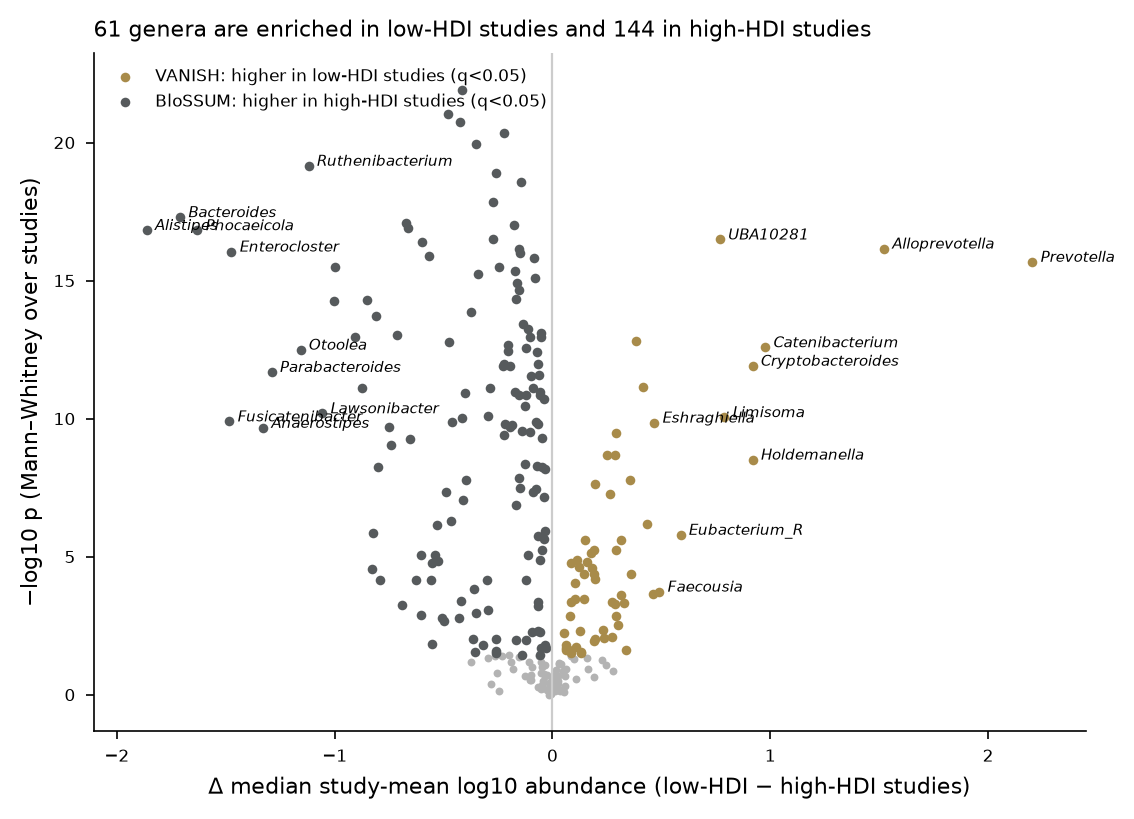

Data behind this chart, as committed beside it:
genus, n_low_studies, n_high_studies, median_low, median_high, delta_log10, p, frac_low_studies_higher, q, direction
Alitiscatomonas, 42, 569, -5.0, -4.583, -0.4175, 1.2027449412303706e-22, 0.0164, 3.4037681836819487e-20, BloSSUM (higher in high-HDI)
Acutalibacter, 42, 569, -5.0, -4.52, -0.4799, 9.156199921224028e-22, 0.03544, 1.2956022888532e-19, BloSSUM (higher in high-HDI)
Clostridium_A, 42, 569, -5.0, -4.575, -0.4252, 1.7587428167808374e-21, 0.0423, 1.6590807238299233e-19, BloSSUM (higher in high-HDI)
Fimivicinus, 42, 569, -5.0, -4.78, -0.2204, 4.541564961319486e-21, 0.01703, 3.213157210133536e-19, BloSSUM (higher in high-HDI)
Eisenbergiella, 42, 569, -5.0, -4.65, -0.3499, 1.1271349660746127e-20, 0.04511, 6.379583907982308e-19, BloSSUM (higher in high-HDI)
Ruthenibacterium, 42, 569, -4.895, -3.776, -1.12, 6.952078043993611e-20, 0.07628, 3.2790634774169864e-18, BloSSUM (higher in high-HDI)
Fimisoma, 42, 569, -5.0, -4.741, -0.2588, 1.2837572725407074e-19, 0.04804, 5.190047258986003e-18, BloSSUM (higher in high-HDI)
Frisingicoccus, 42, 569, -5.0, -4.854, -0.1456, 2.677860112382785e-19, 0.02314, 9.472930147554102e-18, BloSSUM (higher in high-HDI)
Scatomorpha, 42, 569, -5.0, -4.727, -0.2734, 1.4312079246293447e-18, 0.05858, 4.500353807445606e-17, BloSSUM (higher in high-HDI)
Bacteroides, 42, 569, -3.234, -1.524, -1.71, 5.049922926180451e-18, 0.1003, 1.4291281881090677e-16, BloSSUM (higher in high-HDI)
Phascolarctobacterium, 42, 569, -4.917, -4.245, -0.6721, 8.288390900382908e-18, 0.09695, 2.1323769316439664e-16, BloSSUM (higher in high-HDI)
Anaeromassilibacillus, 42, 569, -5.0, -4.824, -0.1756, 9.748620633752515e-18, 0.04511, 2.299049699459968e-16, BloSSUM (higher in high-HDI)
Adlercreutzia, 42, 569, -4.997, -4.335, -0.6616, 1.2568713693914597e-17, 0.08817, 2.7361122887521776e-16, BloSSUM (higher in high-HDI)
Alistipes, 42, 569, -4.053, -2.189, -1.863, 1.4696273048700122e-17, 0.1056, 2.838903313710484e-16, BloSSUM (higher in high-HDI)
Phocaeicola, 42, 569, -3.423, -1.793, -1.63, 1.5047190708712813e-17, 0.1061, 2.838903313710484e-16, BloSSUM (higher in high-HDI)
Anaerotruncus, 42, 569, -5.0, -4.725, -0.2753, 3.143747091961572e-17, 0.07507, 5.407785892025147e-16, BloSSUM (higher in high-HDI)
UBA10281, 42, 569, -4.201, -4.969, 0.7685, 3.24849329202924e-17, 0.8648, 5.407785892025147e-16, VANISH (higher in low-HDI)
Parasutterella, 42, 569, -4.94, -4.34, -0.5998, 3.918093253410219e-17, 0.1052, 6.160113281750511e-16, BloSSUM (higher in high-HDI)
Anaerotignum, 42, 569, -5.0, -4.845, -0.1547, 6.9125100845351e-17, 0.06457, 9.835010753777712e-16, BloSSUM (higher in high-HDI)
Alloprevotella, 42, 569, -3.292, -4.814, 1.522, 6.950537635178595e-17, 0.8801, 9.835010753777712e-16, VANISH (higher in low-HDI)
Enterocloster, 42, 569, -4.532, -3.059, -1.474, 8.910818258576855e-17, 0.1154, 1.200838841512976e-15, BloSSUM (higher in high-HDI)
Monoglobus, 42, 569, -5.0, -4.853, -0.1473, 9.971450991125846e-17, 0.05256, 1.2826911956766428e-15, BloSSUM (higher in high-HDI)
Negativibacillus, 42, 569, -5.0, -4.433, -0.5673, 1.2857844796102995e-16, 0.1013, 1.5820739466509338e-15, BloSSUM (higher in high-HDI)
Longicatena, 42, 569, -5.0, -4.914, -0.08609, 1.5461725168028784e-16, 0.02569, 1.823195092730061e-15, BloSSUM (higher in high-HDI)
Prevotella, 42, 569, -1.328, -3.531, 2.203, 2.0944123394139933e-16, 0.8795, 2.3708747682166404e-15, VANISH (higher in low-HDI)
Sellimonas, 42, 569, -5.0, -4.757, -0.2432, 3.2380870233353005e-16, 0.07884, 3.4511151126375336e-15, BloSSUM (higher in high-HDI)
Flavonifractor, 42, 569, -4.926, -3.929, -0.9971, 3.2925833230110746e-16, 0.1195, 3.4511151126375336e-15, BloSSUM (higher in high-HDI)
UMGS1975, 42, 569, -5.0, -4.826, -0.1739, 4.423021805186861e-16, 0.07486, 4.470411324528149e-15, BloSSUM (higher in high-HDI)
Intestinimonas, 42, 569, -4.975, -4.631, -0.344, 5.691512286025956e-16, 0.1101, 5.55413095498395e-15, BloSSUM (higher in high-HDI)
Senimuribacter, 42, 569, -5.0, -4.921, -0.07945, 8.359119053570654e-16, 0.02678, 7.885435640534985e-15, BloSSUM (higher in high-HDI)
Pullichristensenella, 42, 569, -5.0, -4.838, -0.1617, 1.2128165521241763e-15, 0.06833, 1.107184142745619e-14, BloSSUM (higher in high-HDI)
Merdibacter, 42, 569, -5.0, -4.845, -0.155, 2.2136144244863664e-15, 0.07306, 1.9576652566551304e-14, BloSSUM (higher in high-HDI)
Clostridium_AP, 42, 569, -5.0, -4.834, -0.1657, 4.8263435825585335e-15, 0.101, 4.1389552541335304e-14, BloSSUM (higher in high-HDI)
Akkermansia, 42, 569, -4.656, -3.804, -0.8519, 5.065050216592189e-15, 0.1378, 4.2159094449870284e-14, BloSSUM (higher in high-HDI)
Hominilimicola, 42, 569, -4.801, -3.797, -1.005, 5.3787940154155175e-15, 0.1368, 4.349139161035975e-14, BloSSUM (higher in high-HDI)
Avimicrobium, 42, 569, -5.0, -4.625, -0.3751, 1.42172680946603e-14, 0.1165, 1.1176352418857958e-13, BloSSUM (higher in high-HDI)
Barnesiella, 42, 569, -4.848, -4.039, -0.8097, 1.9168652758130486e-14, 0.1438, 1.4661429001488992e-13, BloSSUM (higher in high-HDI)
UMGS1623, 42, 569, -5.0, -4.866, -0.1336, 3.8513724584290595e-14, 0.08369, 2.8682589624616417e-13, BloSSUM (higher in high-HDI)
CAG-314, 42, 569, -5.0, -4.889, -0.1114, 5.78342934966623e-14, 0.05159, 4.1966936050142133e-13, BloSSUM (higher in high-HDI)
Egerieisoma, 42, 569, -5.0, -4.945, -0.0545, 7.753093650453999e-14, 0.03553, 5.485313757696204e-13, BloSSUM (higher in high-HDI)
Alistipes_A, 42, 569, -4.845, -4.131, -0.7146, 9.125035114968435e-14, 0.1522, 6.298499847648944e-13, BloSSUM (higher in high-HDI)
Bilophila, 42, 569, -4.756, -3.849, -0.907, 1.093969372729119e-13, 0.1525, 7.127234378217906e-13, BloSSUM (higher in high-HDI)
Avimonas_A, 42, 569, -5.0, -4.947, -0.05276, 1.1006532174785115e-13, 0.02159, 7.127234378217906e-13, BloSSUM (higher in high-HDI)
Woodwardiibium, 42, 569, -5.0, -4.898, -0.102, 1.1081212460833494e-13, 0.06641, 7.127234378217906e-13, BloSSUM (higher in high-HDI)
CAG-488, 42, 569, -4.58, -4.962, 0.3818, 1.6103694591018905e-13, 0.804, 9.938337285175683e-13, VANISH (higher in low-HDI)
UMGS1071, 42, 569, -4.962, -4.487, -0.4749, 1.6154187813359769e-13, 0.1473, 9.938337285175683e-13, BloSSUM (higher in high-HDI)
Coprobacter, 42, 569, -5.0, -4.798, -0.2021, 2.2181897117241467e-13, 0.1123, 1.3356333796126244e-12, BloSSUM (higher in high-HDI)
Catenibacterium, 42, 569, -3.785, -4.762, 0.9769, 2.607519282849061e-13, 0.836, 1.537349910513092e-12, VANISH (higher in low-HDI)
Alangreenwoodia, 42, 569, -5.0, -4.879, -0.1214, 2.666675244495712e-13, 0.06854, 1.5401410085556867e-12, BloSSUM (higher in high-HDI)
Otoolea, 42, 569, -4.636, -3.479, -1.156, 3.1960658267389437e-13, 0.1628, 1.808973257934242e-12, BloSSUM (higher in high-HDI)
CAG-274, 42, 569, -5.0, -4.794, -0.2055, 3.4379615552577143e-13, 0.1298, 1.9077316081135942e-12, BloSSUM (higher in high-HDI)
Lawsonibacter_A, 42, 569, -5.0, -4.927, -0.07282, 3.8127023615358214e-13, 0.06595, 2.0749899390666104e-12, BloSSUM (higher in high-HDI)
Hominibacterium, 42, 569, -5.0, -4.932, -0.06844, 1.0532277144294875e-12, 0.06239, 5.623838550632924e-12, BloSSUM (higher in high-HDI)
Holdemania, 42, 569, -4.998, -4.776, -0.2218, 1.093240293378825e-12, 0.1351, 5.729388944929768e-12, BloSSUM (higher in high-HDI)
Cryptobacteroides, 42, 569, -3.921, -4.84, 0.919, 1.2205311882429228e-12, 0.82, 6.2314385811584565e-12, VANISH (higher in low-HDI)
UBA3818, 42, 569, -5.0, -4.771, -0.2292, 1.2330761856709313e-12, 0.1159, 6.2314385811584565e-12, BloSSUM (higher in high-HDI)
Tidjanibacter, 42, 569, -5.0, -4.806, -0.1935, 1.2680714161813682e-12, 0.1256, 6.29586334700574e-12, BloSSUM (higher in high-HDI)
Parabacteroides, 42, 569, -3.877, -2.587, -1.289, 2.0394722950071957e-12, 0.175, 9.951218267017869e-12, BloSSUM (higher in high-HDI)
Pelethomonas, 42, 569, -5.0, -4.939, -0.06123, 2.5893173413935014e-12, 0.06808, 1.2419945891768828e-11, BloSSUM (higher in high-HDI)
CAKTXU01, 42, 569, -5.0, -4.904, -0.09648, 2.7693112549521073e-12, 0.09281, 1.306191808585744e-11, BloSSUM (higher in high-HDI)
... 223 more rows
